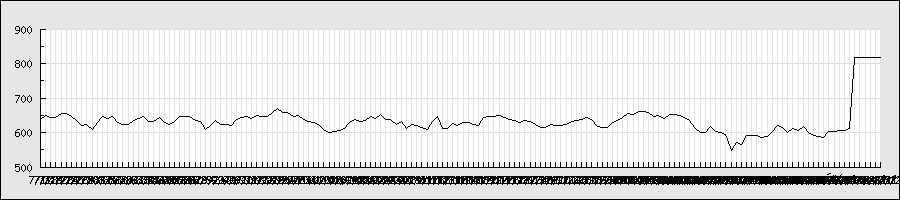

Source data for this figure (header and first rows):
2013/7/17, 635, 642, 631, 637, 113400, 637
2013/7/18, 641, 651, 641, 651, 135600, 651
2013/7/19, 653, 655, 642, 644, 65700, 644
2013/7/22, 646, 649, 637, 643, 93500, 643
2013/7/23, 645, 656, 643, 656, 84200, 656
2013/7/24, 651, 656, 651, 656, 32700, 656
2013/7/25, 656, 663, 645, 646, 85600, 646
2013/7/26, 636, 640, 635, 636, 61800, 636
2013/7/29, 621, 627, 620, 621, 72000, 621
2013/7/30, 611, 625, 611, 624, 55700, 624
2013/7/31, 618, 621, 608, 608, 57400, 608
2013/8/1, 609, 629, 609, 629, 50900, 629
2013/8/2, 630, 648, 625, 648, 51600, 648
2013/8/5, 631, 646, 631, 642, 19900, 642
2013/8/6, 638, 649, 637, 646, 41800, 646
2013/8/7, 631, 640, 623, 629, 31800, 629
2013/8/8, 625, 639, 617, 623, 61200, 623
2013/8/9, 628, 630, 625, 625, 46000, 625
2013/8/12, 618, 635, 618, 635, 16500, 635
2013/8/13, 642, 642, 634, 640, 27700, 640
2013/8/14, 642, 648, 638, 648, 34800, 648
2013/8/15, 648, 649, 627, 632, 66800, 632
2013/8/16, 631, 642, 622, 633, 61500, 633
2013/8/19, 632, 645, 631, 645, 44600, 645
2013/8/20, 643, 645, 630, 630, 70200, 630
2013/8/21, 626, 631, 621, 625, 54400, 625
2013/8/22, 622, 633, 621, 632, 14900, 632
2013/8/23, 637, 647, 634, 646, 51400, 646
2013/8/26, 646, 649, 644, 647, 52300, 647
2013/8/27, 647, 647, 638, 646, 22300, 646
2013/8/28, 627, 638, 624, 636, 30300, 636
2013/8/29, 630, 634, 629, 632, 22200, 632
2013/8/30, 632, 634, 605, 609, 86600, 609
2013/9/2, 610, 622, 609, 620, 38700, 620
2013/9/3, 629, 638, 620, 636, 51100, 636
2013/9/4, 627, 633, 622, 625, 26300, 625
2013/9/5, 630, 630, 620, 625, 19300, 625
2013/9/6, 630, 630, 603, 622, 57600, 622
2013/9/9, 642, 643, 629, 637, 36500, 637
2013/9/10, 640, 644, 631, 644, 47400, 644
2013/9/11, 646, 649, 641, 646, 45900, 646
2013/9/12, 644, 649, 631, 642, 44100, 642
2013/9/13, 636, 650, 636, 650, 146300, 650
2013/9/17, 650, 650, 645, 648, 68300, 648
2013/9/18, 648, 650, 645, 647, 76300, 647
2013/9/19, 651, 660, 635, 659, 90200, 659
2013/9/20, 659, 670, 648, 669, 124100, 669
2013/9/24, 659, 669, 640, 659, 78900, 659
2013/9/25, 649, 657, 649, 657, 40500, 657
2013/9/26, 631, 647, 631, 647, 82000, 647
2013/9/27, 649, 653, 642, 650, 43900, 650
2013/9/30, 642, 644, 621, 637, 85000, 637
2013/10/1, 637, 641, 629, 633, 85300, 633
2013/10/2, 639, 639, 622, 628, 65400, 628
2013/10/3, 628, 636, 621, 623, 56300, 623
2013/10/4, 613, 618, 603, 608, 60900, 608
2013/10/7, 608, 616, 601, 601, 73000, 601
2013/10/8, 602, 607, 600, 603, 33500, 603
2013/10/9, 602, 609, 597, 606, 63900, 606
2013/10/10, 608, 612, 606, 611, 41500, 611
2013/10/11, 619, 630, 615, 630, 67600, 630
... 103 more rows
